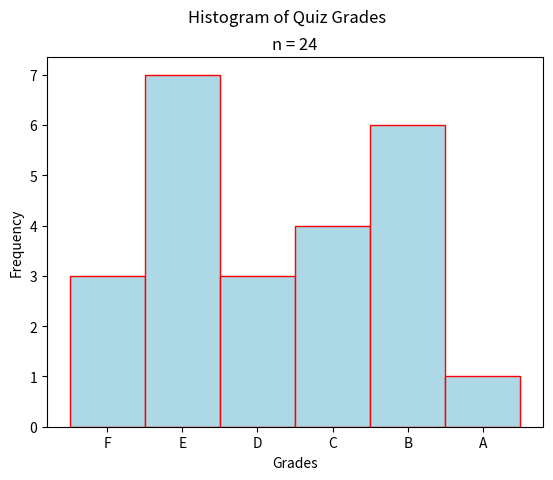

Write the Python code that produced this figure.
##################################################################################
###                           IMPORT LIBRARIES                                 ###
##################################################################################

import matplotlib

## NOTE: How-To: Run This Script On Your Computer
#
# To render the website, I have to use a "headless" backend to generate the images. 
# If you want to run this script on your computer, comment out the following line 
# with the "#" you see appended to each line of this comment:

matplotlib.use('agg')

# And uncomment this line: 

# matplotlib.use('tkagg')

import matplotlib.pyplot as plt

##################################################################################
###                                SCRIPT                                      ###
##################################################################################

# Create New Figures and Axes
fig, axs = plt.subplots()

# Generate Data
data = ( 
    [ 'F' for _ in range(3) ] +  
    [ 'E' for _ in range(7) ] + 
    [ 'D' for _ in range(3) ] + 
    [ 'C' for _ in range(4) ] + 
    [ 'B' for _ in range(6) ] +
    [ 'A' for _ in range(1) ] 
)

# Label the graph appropriately
plt.suptitle("Histogram of Quiz Grades")
plt.title(f"n = {len(data)}")
axs.set_xlabel("Grades")
axs.set_ylabel("Frequency")

# Generate and output
axs.hist(data, bins=6, range=(0,6), align='left', color="lightblue", ec="red")
plt.show()